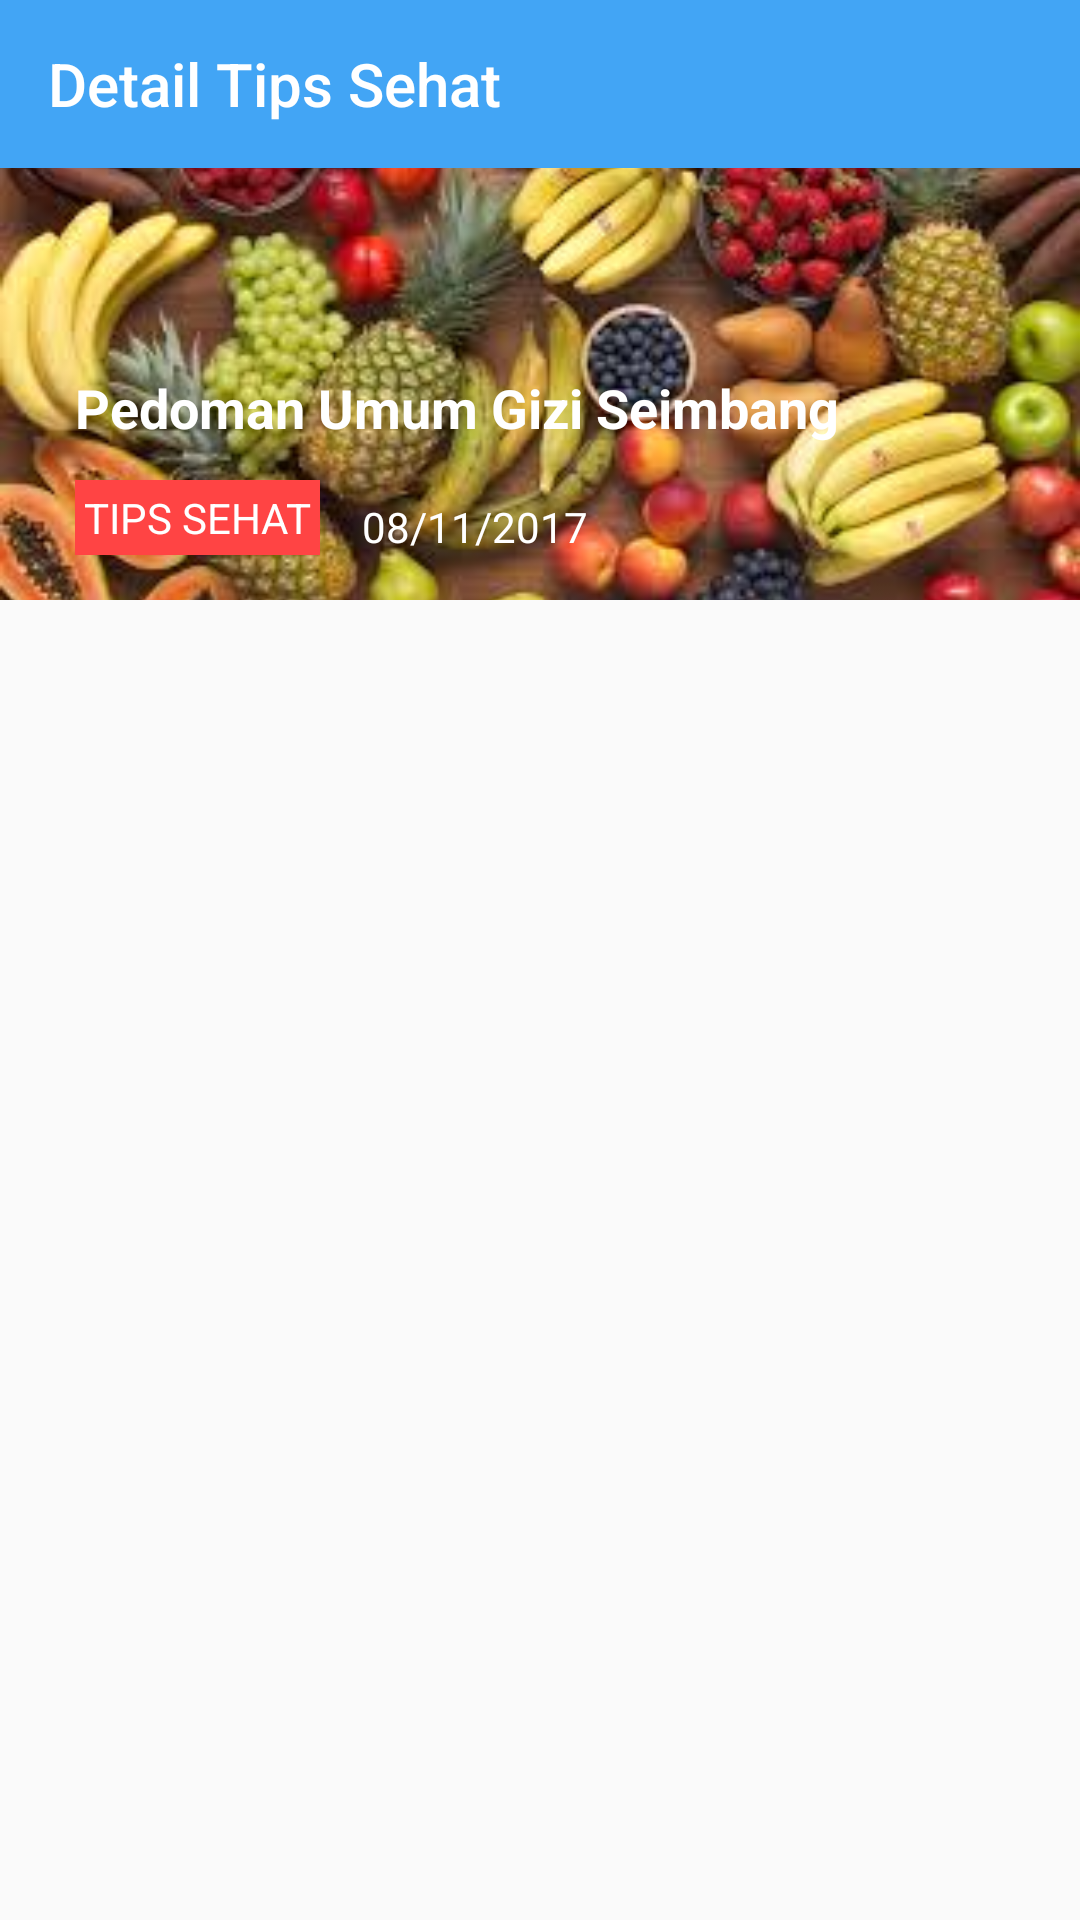

Produce the Android XML layout that renders to this screen, including the resource entries it uses.
<!-- AndroidManifest.xml: application theme AppTheme -->
<!-- res/layout/activity_tips_sehat_detail.xml -->
<?xml version="1.0" encoding="utf-8"?>
<LinearLayout android:orientation="vertical" xmlns:android="http://schemas.android.com/apk/res/android"
    xmlns:app="http://schemas.android.com/apk/res-auto"
    xmlns:tools="http://schemas.android.com/tools"
    android:layout_width="match_parent"
    android:layout_height="match_parent"
    tools:context="adompo.ayyash.behay.TipsSehatDetail">
    <android.support.v7.widget.Toolbar
        android:id="@+id/toolbar"
        android:layout_width="match_parent"
        android:layout_height="?attr/actionBarSize"
        app:title="Detail Tips Sehat"
        android:background="?attr/colorPrimary"
        android:theme="@style/ThemeOverlay.AppCompat.Dark"/>
    <ImageSwitcher
        android:layout_width="match_parent"
        android:layout_height="148dp">

        <RelativeLayout
            android:layout_width="match_parent"
            android:layout_height="144dp">

            <ImageView
                android:id="@+id/imgTumb"
                android:layout_width="match_parent"
                android:layout_height="match_parent"
                android:layout_alignParentLeft="true"
                android:layout_alignParentStart="true"
                android:layout_alignParentTop="true"
                android:scaleType="centerCrop"
                app:srcCompat="@drawable/banner_news" />

            <TextView
                android:id="@+id/txtJudul"
                android:layout_width="wrap_content"
                android:layout_height="wrap_content"
                android:layout_above="@+id/txtLabel"
                android:layout_alignParentLeft="true"
                android:layout_alignParentStart="true"
                android:layout_marginBottom="12dp"
                android:layout_marginLeft="25dp"
                android:layout_marginStart="25dp"
                android:text="Pedoman Umum Gizi Seimbang"
                android:textColor="@color/cardview_light_background"
                android:textSize="18sp"
                android:textStyle="bold" />

            <TextView
                android:id="@+id/txtTgl"
                android:layout_width="wrap_content"
                android:layout_height="wrap_content"
                android:layout_alignParentBottom="true"
                android:layout_marginBottom="15dp"
                android:layout_marginLeft="14dp"
                android:layout_marginStart="14dp"
                android:layout_toEndOf="@+id/txtLabel"
                android:layout_toRightOf="@+id/txtLabel"
                android:text="08/11/2017"
                android:textColor="@color/cardview_light_background" />

            <TextView
                android:id="@+id/txtLabel"
                android:layout_width="wrap_content"
                android:layout_height="wrap_content"
                android:layout_alignBottom="@+id/txtTgl"
                android:layout_alignLeft="@+id/txtJudul"
                android:layout_alignStart="@+id/txtJudul"
                android:background="@android:color/holo_red_light"
                android:gravity="center"
                android:padding="3dp"
                android:text="TIPS SEHAT"
                android:textColor="@color/cardview_light_background" />

        </RelativeLayout>
    </ImageSwitcher>
    <ScrollView
        android:layout_width="match_parent"
        android:layout_height="match_parent">
        <LinearLayout
            android:layout_width="match_parent"
            android:layout_height="match_parent"
            android:orientation="vertical"
            android:padding="15dp">

            <TextView
                android:id="@+id/txtDetail"
                android:layout_width="332dp"
                android:layout_height="wrap_content"
                android:text="" />
        </LinearLayout>
    </ScrollView>




</LinearLayout>
<!-- resources referenced by this layout -->
<resources>
  <!-- drawable banner_news: jpg bitmap (drawable, 13232 bytes) -->
  <style name="AppTheme" parent="Theme.AppCompat.Light.DarkActionBar">
          
          <item name="colorPrimary">@color/colorPrimary</item>
          <item name="colorPrimaryDark">@color/colorPrimaryDark</item>
          <item name="colorAccent">@color/colorAccent</item>
          <item name="windowActionBar">false</item>
          <item name="windowNoTitle">true</item>
  
  
      </style>
  <color name="colorPrimary">#42A5F5</color>
  <color name="colorPrimaryDark">#2196F3</color>
  <color name="colorAccent">#FF4081</color>
</resources>
